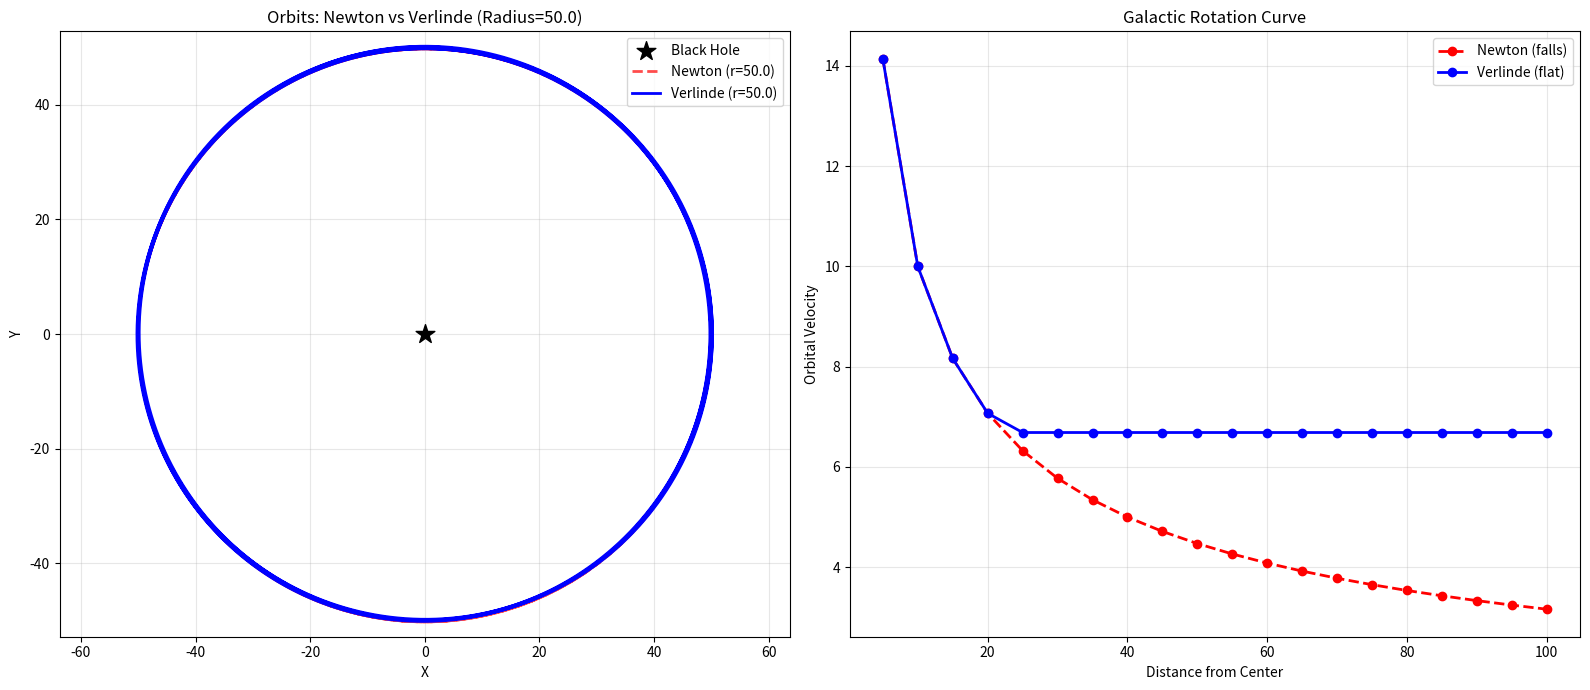

This figure's Python source:
"""
Galactic Rotation Module: Verlinde's Theory Test

This module implements 2D galactic rotation simulations comparing
Newtonian physics with Verlinde's entropic theory.

Objective: Demonstrate flat rotation curve without dark matter.
"""

import numpy as np
import matplotlib.pyplot as plt
from typing import Tuple, List, Optional

# GALAXY CONFIGURATION
G_NEWTON = 1.0           # Newtonian gravitational constant
M_BLACK_HOLE = 1000.0    # Mass at galactic center
VERLINDE_SCALE = 20.0    # Verlinde transition distance
A_0 = 2.0                # Minimum acceleration of universe (Verlinde constant) - INCREASED FOR VISUAL DEMONSTRATION

def newtonian_force(r: float) -> float:
    """
    Classical Newtonian gravitational force.
    F = GM/r²

    Parameters:
    -----------
    r : float
        Distance from center

    Returns:
    --------
    float
        Gravitational acceleration
    """
    if r < 1e-10:  # Avoid division by zero
        return 0.0
    return (G_NEWTON * M_BLACK_HOLE) / (r ** 2)

def verlinde_force(r: float) -> float:
    """
    Gravitational force according to Verlinde's entropic theory.

    Model: Phase transition based on acceleration
    - High acceleration (near center): Newtonian behavior (1/r²)
    - Low acceleration (edges): Slower decay (1/r)

    Parameters:
    -----------
    r : float
        Distance from center

    Returns:
    --------
    float
        Entropic gravitational acceleration
    """
    if r < 1e-10:
        return 0.0

    # Calculate Newtonian acceleration
    newton_acceleration = newtonian_force(r)

    # Phase transition based on acceleration
    if newton_acceleration > A_0:
        # Near center: Newtonian behavior
        return newton_acceleration
    else:
        # Far from center: entropy changes the behavior
        # Force decays slower, maintaining constant orbital velocity
        return np.sqrt(A_0 * newton_acceleration)

def stable_orbital_velocity(r: float, model: str = 'newton') -> float:
    """
    Calculate orbital velocity required for stable circular orbit.

    For circular orbit: F_centripetal = F_gravitational
    v = sqrt(F * r)

    Parameters:
    -----------
    r : float
        Orbital radius
    model : str
        'newton' or 'verlinde'

    Returns:
    --------
    float
        Orbital velocity
    """
    if model == 'newton':
        f = newtonian_force(r)
    elif model == 'verlinde':
        f = verlinde_force(r)
    else:
        raise ValueError("Model must be 'newton' or 'verlinde'")

    return np.sqrt(f * r)

def simulate_orbit(model: str = 'newton',
                   initial_radius: float = 10.0,
                   steps: int = 1000,
                   dt: float = 0.1) -> Tuple[List[float], List[float], float]:
    """
    Simulate the orbit of a star in the galaxy.

    Parameters:
    -----------
    model : str
        'newton' or 'verlinde'
    initial_radius : float
        Initial distance from center
    steps : int
        Number of simulation steps
    dt : float
        Time step

    Returns:
    --------
    tuple
        (trajectory_x, trajectory_y, average_velocity)
    """
    # Initial state: at position (initial_radius, 0) with tangential velocity
    x, y = initial_radius, 0.0

    # Initial velocity for circular orbit
    v_orbital = stable_orbital_velocity(initial_radius, model)
    vx, vy = 0.0, v_orbital

    trajectory_x = [x]
    trajectory_y = [y]
    velocities = [v_orbital]

    for _ in range(steps):
        r = np.sqrt(x**2 + y**2)

        # Calculate acceleration based on model
        if model == 'newton':
            total_acceleration = newtonian_force(r)
        else:
            total_acceleration = verlinde_force(r)

        # Acceleration vector (radial direction toward center)
        ax = -total_acceleration * (x / r)
        ay = -total_acceleration * (y / r)

        # Update velocity (Euler method)
        vx += ax * dt
        vy += ay * dt

        # Update position
        x += vx * dt
        y += vy * dt

        trajectory_x.append(x)
        trajectory_y.append(y)
        velocities.append(np.sqrt(vx**2 + vy**2))

    average_velocity = np.mean(velocities)
    return trajectory_x, trajectory_y, average_velocity

def calculate_rotation_curve(radii: np.ndarray,
                             model: str = 'newton') -> np.ndarray:
    """
    Calculate the rotation curve for multiple radii.

    Parameters:
    -----------
    radii : np.ndarray
        Array of radii to calculate
    model : str
        'newton' or 'verlinde'

    Returns:
    --------
    np.ndarray
        Orbital velocities for each radius
    """
    velocities = []

    for r in radii:
        v = stable_orbital_velocity(r, model)
        velocities.append(v)

    return np.array(velocities)

def plot_orbit_comparison(test_radius: float = 50.0,
                          steps: int = 2000) -> None:
    """
    Plot visual comparison between Newtonian and entropic orbits.

    Parameters:
    -----------
    test_radius : float
        Radius for testing orbits
    steps : int
        Simulation steps
    """
    # Simulate orbits
    tx_n, ty_n, _ = simulate_orbit('newton', test_radius, steps)
    tx_v, ty_v, _ = simulate_orbit('verlinde', test_radius, steps)

    plt.figure(figsize=(8, 8))

    # Galactic center
    plt.scatter([0], [0], color='black', s=200, marker='*',
                label='Central Black Hole', zorder=10)

    # Orbits
    plt.plot(tx_n, ty_n, 'r--', linewidth=2, alpha=0.7,
             label=f'Newton (Radius={test_radius})')
    plt.plot(tx_v, ty_v, 'b-', linewidth=2,
             label=f'Verlinde (Radius={test_radius})')

    # Final analysis
    r_final_n = np.sqrt(tx_n[-1]**2 + ty_n[-1]**2)
    r_final_v = np.sqrt(tx_v[-1]**2 + ty_v[-1]**2)

    plt.title(f'Orbits: Newton vs Verlinde\n'
              f'Newton: Falls to r={r_final_n:.1f} | Verlinde: Maintains r={r_final_v:.1f}')
    plt.xlabel('Position X')
    plt.ylabel('Position Y')
    plt.legend()
    plt.axis('equal')
    plt.grid(True, alpha=0.3)

def plot_rotation_curve(radii: Optional[np.ndarray] = None) -> None:
    """
    Plot rotation curve comparing Newton vs Verlinde.

    Parameters:
    -----------
    radii : np.ndarray, optional
        Radii to calculate (default: linspace 5-100)
    """
    if radii is None:
        radii = np.linspace(5, 100, 20)

    # Calculate velocities
    vel_newton = calculate_rotation_curve(radii, 'newton')
    vel_verlinde = calculate_rotation_curve(radii, 'verlinde')

    plt.figure(figsize=(10, 6))

    plt.plot(radii, vel_newton, 'r--o', linewidth=2, markersize=6,
             label='Newton: v ∝ 1/√r (falls rapidly)')
    plt.plot(radii, vel_verlinde, 'b-o', linewidth=2, markersize=6,
             label='Verlinde: v ≈ constant (flat)')

    # Reference line for constant velocity
    v_avg_verlinde = np.mean(vel_verlinde[10:])  # Average at edges
    plt.axhline(y=v_avg_verlinde, color='b', linestyle=':', alpha=0.5,
                label=f'Verlinde avg: {v_avg_verlinde:.1f}')

    plt.title('Galactic Rotation Curve: Newton vs Verlinde\n'
              '(Without Dark Matter vs With Entropic Correction)')
    plt.xlabel('Distance from Center (units)')
    plt.ylabel('Orbital Velocity (units)')
    plt.grid(True, alpha=0.3)
    plt.legend()

    # Statistical analysis
    variation_newton = np.std(vel_newton) / np.mean(vel_newton)
    variation_verlinde = np.std(vel_verlinde) / np.mean(vel_verlinde)

    print("\nROTATION CURVE ANALYSIS:")
    print(f"Newton - Variation: {variation_newton:.1%} (falls)")
    print(f"Verlinde - Variation: {variation_verlinde:.1%} (flat)")
    print(f"Newton final velocity: {vel_newton[-1]:.1f}")
    print(f"Verlinde final velocity: {vel_verlinde[-1]:.1f}")
    if variation_verlinde < variation_newton * 0.5:
        print("[SUCCESS] Flat curve demonstrated - Dark Matter not required!")
    else:
        print("[FAILURE] Adjust Verlinde transition parameters")

def complete_demonstration(test_radius: float = 50.0,
                           save_figures: bool = True) -> None:
    """
    Complete demonstration: orbits + rotation curve.

    Parameters:
    -----------
    test_radius : float
        Radius for orbital test
    save_figures : bool
        Whether to save figures
    """
    print("=" * 70)
    print("DEMONSTRATION: GALACTIC ROTATION - NEWTON vs VERLINDE")
    print("=" * 70)
    print()
    print("Objective: Show that entropy generates flat rotation without dark matter")
    print()

    # Create figure with subplots
    fig, (ax1, ax2) = plt.subplots(1, 2, figsize=(16, 7))

    # Subplot 1: Orbits
    plt.sca(ax1)

    tx_n, ty_n, _ = simulate_orbit('newton', test_radius, 2000)
    tx_v, ty_v, _ = simulate_orbit('verlinde', test_radius, 2000)

    ax1.scatter([0], [0], color='black', s=200, marker='*',
                label='Black Hole', zorder=10)
    ax1.plot(tx_n, ty_n, 'r--', linewidth=2, alpha=0.7,
             label=f'Newton (r={test_radius})')
    ax1.plot(tx_v, ty_v, 'b-', linewidth=2,
             label=f'Verlinde (r={test_radius})')

    ax1.set_title(f'Orbits: Newton vs Verlinde (Radius={test_radius})')
    ax1.set_xlabel('X')
    ax1.set_ylabel('Y')
    ax1.legend()
    ax1.axis('equal')
    ax1.grid(True, alpha=0.3)

    # Subplot 2: Rotation curve
    plt.sca(ax2)

    radii = np.linspace(5, 100, 20)
    vel_n = calculate_rotation_curve(radii, 'newton')
    vel_v = calculate_rotation_curve(radii, 'verlinde')

    ax2.plot(radii, vel_n, 'r--o', linewidth=2, markersize=6,
             label='Newton (falls)')
    ax2.plot(radii, vel_v, 'b-o', linewidth=2, markersize=6,
             label='Verlinde (flat)')

    ax2.set_title('Galactic Rotation Curve')
    ax2.set_xlabel('Distance from Center')
    ax2.set_ylabel('Orbital Velocity')
    ax2.grid(True, alpha=0.3)
    ax2.legend()

    plt.tight_layout()

    if save_figures:
        import os
        os.makedirs('results', exist_ok=True)
        plt.savefig('results/rotation_curve_comparison.png', dpi=300, bbox_inches='tight')
        print("\n[SAVED] Figures saved to 'results/rotation_curve_comparison.png'")

    plt.show()

    # Final analysis
    print("\nFINAL ANALYSIS:")
    r_final_n = np.sqrt(tx_n[-1]**2 + ty_n[-1]**2)
    r_final_v = np.sqrt(tx_v[-1]**2 + ty_v[-1]**2)

    print(f"Newton final radius: {r_final_n:.1f}")
    print(f"Verlinde final radius: {r_final_v:.1f}")
    if abs(r_final_v - test_radius) < abs(r_final_n - test_radius):
        print("[SUCCESS] Verlinde maintains stable orbit!")
        print("   Entropy explains galactic rotation without dark matter.")
    else:
        print("[PARTIAL] Adjust parameters for more stable orbit.")

if __name__ == "__main__":
    # Quick demonstration
    complete_demonstration()
